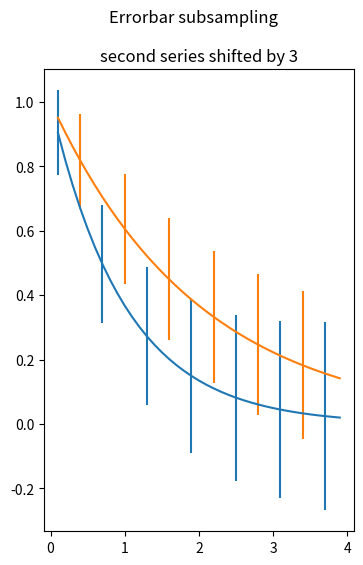

Recreate this plot in Python.
import matplotlib.pyplot as plt
import numpy as np

x = np.arange(0.1, 4, 0.1)
y1 = np.exp(-1.0 * x)
y2 = np.exp(-0.5 * x)

y1err = 0.1 + 0.1 * np.sqrt(x)
y2err = 0.1 + 0.1 * np.sqrt(x/2)

fig, ax2 = plt.subplots(figsize=(4, 6))

ax2.set_title('second series shifted by 3')
ax2.errorbar(x, y1, yerr=y1err, errorevery=(0, 6))
ax2.errorbar(x, y2, yerr=y2err, errorevery=(3, 6))

fig.suptitle('Errorbar subsampling')
plt.show()
